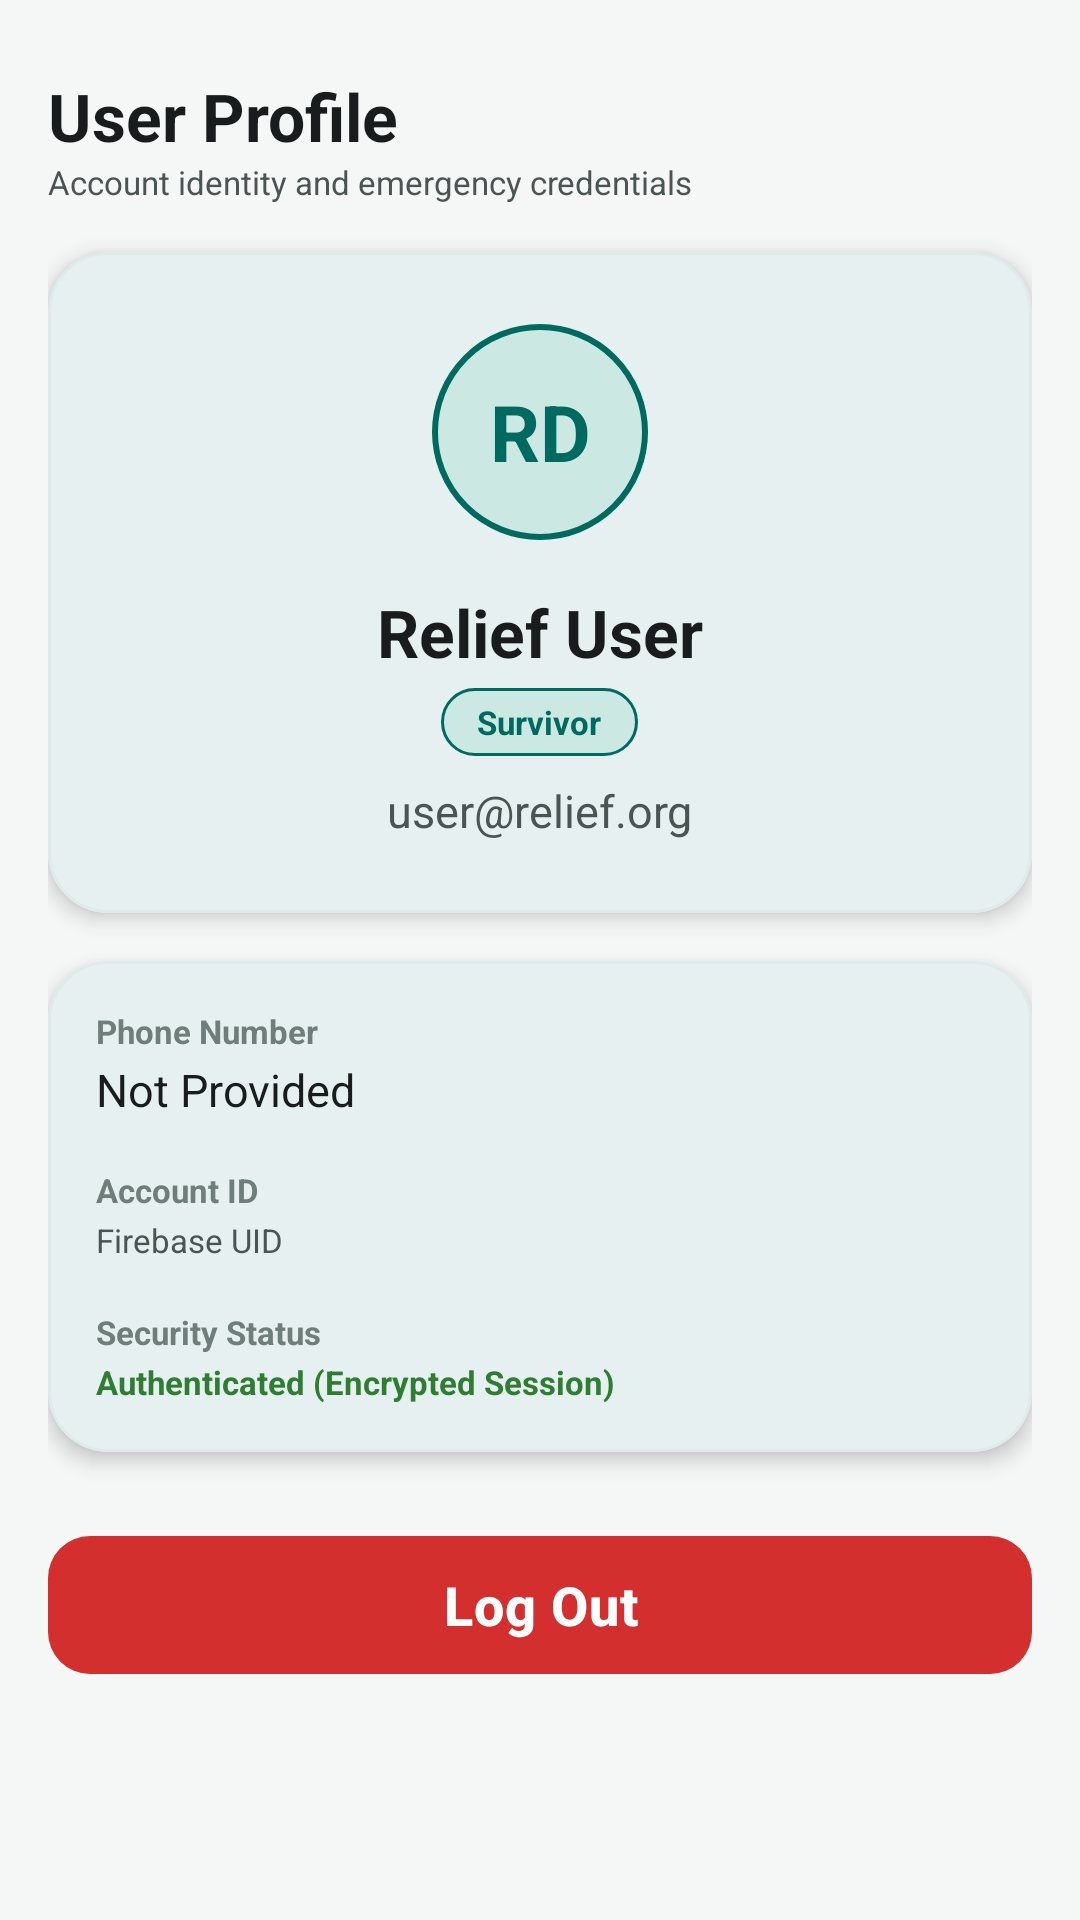

Android layout source for this screen:
<!-- AndroidManifest.xml: application theme Theme.ReliefDistribution -->
<!-- res/layout/activity_profile.xml -->
<?xml version="1.0" encoding="utf-8"?>
<ScrollView xmlns:android="http://schemas.android.com/apk/res/android"
    xmlns:app="http://schemas.android.com/apk/res-auto"
    xmlns:tools="http://schemas.android.com/tools"
    android:layout_width="match_parent"
    android:layout_height="match_parent"
    android:fillViewport="true"
    android:background="@color/background"
    tools:context=".Profile">

    <LinearLayout
        android:layout_width="match_parent"
        android:layout_height="wrap_content"
        android:orientation="vertical"
        android:padding="@dimen/spacing_m">

        
        <LinearLayout
            android:layout_width="match_parent"
            android:layout_height="wrap_content"
            android:orientation="vertical"
            android:layout_marginTop="@dimen/spacing_s"
            android:layout_marginBottom="@dimen/spacing_m">

            <TextView
                android:layout_width="wrap_content"
                android:layout_height="wrap_content"
                android:text="User Profile"
                android:textColor="@color/text_primary"
                android:textSize="@dimen/text_size_headline"
                android:textStyle="bold" />

            <TextView
                android:layout_width="wrap_content"
                android:layout_height="wrap_content"
                android:text="Account identity and emergency credentials"
                android:textColor="@color/text_secondary"
                android:textSize="@dimen/text_size_caption" />
        </LinearLayout>

        
        <com.google.android.material.card.MaterialCardView
            android:id="@+id/cardIdentity"
            style="@style/Widget.Relief.CardView"
            android:layout_width="match_parent"
            android:layout_height="wrap_content"
            android:layout_marginBottom="@dimen/spacing_m">

            <LinearLayout
                android:layout_width="match_parent"
                android:layout_height="wrap_content"
                android:orientation="vertical"
                android:gravity="center_horizontal"
                android:padding="@dimen/spacing_l">

                
                <FrameLayout
                    android:layout_width="72dp"
                    android:layout_height="72dp"
                    android:background="@drawable/circle_avatar">

                    <TextView
                        android:id="@+id/tvAvatarInitials"
                        android:layout_width="match_parent"
                        android:layout_height="match_parent"
                        android:gravity="center"
                        android:text="RD"
                        android:textColor="@color/primary"
                        android:textSize="26sp"
                        android:textStyle="bold" />
                </FrameLayout>

                
                <TextView
                    android:id="@+id/tvUserName"
                    android:layout_width="wrap_content"
                    android:layout_height="wrap_content"
                    android:layout_marginTop="@dimen/spacing_m"
                    android:text="Relief User"
                    android:textColor="@color/text_primary"
                    android:textSize="@dimen/text_size_headline"
                    android:textStyle="bold" />

                
                <TextView
                    android:id="@+id/tvUserRole"
                    android:layout_width="wrap_content"
                    android:layout_height="wrap_content"
                    android:layout_marginTop="@dimen/spacing_xs"
                    android:background="@drawable/badge_role"
                    android:text="Survivor"
                    android:textColor="@color/primary"
                    android:textSize="@dimen/text_size_caption"
                    android:textStyle="bold" />

                
                <TextView
                    android:id="@+id/tvUserEmail"
                    android:layout_width="wrap_content"
                    android:layout_height="wrap_content"
                    android:layout_marginTop="@dimen/spacing_s"
                    android:text="user@relief.org"
                    android:textColor="@color/text_secondary"
                    android:textSize="@dimen/text_size_body" />

            </LinearLayout>
        </com.google.android.material.card.MaterialCardView>

        
        <com.google.android.material.card.MaterialCardView
            android:id="@+id/cardDetails"
            style="@style/Widget.Relief.CardView"
            android:layout_width="match_parent"
            android:layout_height="wrap_content"
            android:layout_marginBottom="@dimen/spacing_m">

            <LinearLayout
                android:layout_width="match_parent"
                android:layout_height="wrap_content"
                android:orientation="vertical"
                android:padding="@dimen/spacing_m">

                
                <LinearLayout
                    android:layout_width="match_parent"
                    android:layout_height="wrap_content"
                    android:orientation="vertical"
                    android:layout_marginBottom="@dimen/spacing_m">

                    <TextView
                        android:layout_width="wrap_content"
                        android:layout_height="wrap_content"
                        android:text="Phone Number"
                        android:textColor="@color/text_tertiary"
                        android:textSize="@dimen/text_size_caption"
                        android:textStyle="bold" />

                    <TextView
                        android:id="@+id/tvUserPhone"
                        android:layout_width="wrap_content"
                        android:layout_height="wrap_content"
                        android:layout_marginTop="2dp"
                        android:text="Not Provided"
                        android:textColor="@color/text_primary"
                        android:textSize="@dimen/text_size_body" />
                </LinearLayout>

                
                <LinearLayout
                    android:layout_width="match_parent"
                    android:layout_height="wrap_content"
                    android:orientation="vertical"
                    android:layout_marginBottom="@dimen/spacing_m">

                    <TextView
                        android:layout_width="wrap_content"
                        android:layout_height="wrap_content"
                        android:text="Account ID"
                        android:textColor="@color/text_tertiary"
                        android:textSize="@dimen/text_size_caption"
                        android:textStyle="bold" />

                    <TextView
                        android:id="@+id/tvUserId"
                        android:layout_width="wrap_content"
                        android:layout_height="wrap_content"
                        android:layout_marginTop="2dp"
                        android:text="Firebase UID"
                        android:textColor="@color/text_secondary"
                        android:textSize="@dimen/text_size_caption" />
                </LinearLayout>

                
                <LinearLayout
                    android:layout_width="match_parent"
                    android:layout_height="wrap_content"
                    android:orientation="vertical">

                    <TextView
                        android:layout_width="wrap_content"
                        android:layout_height="wrap_content"
                        android:text="Security Status"
                        android:textColor="@color/text_tertiary"
                        android:textSize="@dimen/text_size_caption"
                        android:textStyle="bold" />

                    <TextView
                        android:id="@+id/tvUserStatus"
                        android:layout_width="wrap_content"
                        android:layout_height="wrap_content"
                        android:layout_marginTop="2dp"
                        android:text="Authenticated (Encrypted Session)"
                        android:textColor="@color/status_online"
                        android:textSize="@dimen/text_size_caption"
                        android:textStyle="bold" />
                </LinearLayout>

            </LinearLayout>
        </com.google.android.material.card.MaterialCardView>

        
        <com.google.android.material.button.MaterialButton
            android:id="@+id/btnLogout"
            style="@style/Widget.Relief.Button.Emergency"
            android:layout_width="match_parent"
            android:layout_height="@dimen/button_height"
            android:layout_marginTop="@dimen/spacing_s"
            android:layout_marginBottom="@dimen/spacing_l"
            android:text="Log Out"
            android:textSize="@dimen/text_size_title" />

    </LinearLayout>
</ScrollView>
<!-- resources referenced by this layout -->
<resources>
  <color name="background">#F4F7F6</color>
  <color name="primary">#006A60</color>
  <color name="status_online">#2E7D32</color>
  <color name="text_primary">#191C1C</color>
  <color name="text_secondary">#4A5553</color>
  <color name="text_tertiary">#707E7B</color>
  <dimen name="button_height">54dp</dimen>
  <dimen name="spacing_l">24dp</dimen>
  <dimen name="spacing_m">16dp</dimen>
  <dimen name="spacing_s">8dp</dimen>
  <dimen name="spacing_xs">4dp</dimen>
  <dimen name="text_size_body">15sp</dimen>
  <dimen name="text_size_caption">11sp</dimen>
  <dimen name="text_size_headline">22sp</dimen>
  <dimen name="text_size_title">18sp</dimen>
  <!-- drawable badge_role (drawable) -->
  <?xml version="1.0" encoding="utf-8"?>
  <shape xmlns:android="http://schemas.android.com/apk/res/android"
      android:shape="rectangle">
      <corners android:radius="12dp" />
      <solid android:color="@color/primary_container" />
      <stroke
          android:width="1dp"
          android:color="@color/primary" />
      <padding
          android:bottom="4dp"
          android:left="12dp"
          android:right="12dp"
          android:top="4dp" />
  </shape>
  <!-- drawable circle_avatar (drawable) -->
  <?xml version="1.0" encoding="utf-8"?>
  <shape xmlns:android="http://schemas.android.com/apk/res/android"
      android:shape="oval">
      <solid android:color="@color/primary_container" />
      <size
          android:width="72dp"
          android:height="72dp" />
      <stroke
          android:width="2dp"
          android:color="@color/primary" />
  </shape>
  <style name="Widget.Relief.Button.Emergency" parent="Widget.Material3.Button">
          <item name="cornerRadius">@dimen/button_corner_radius</item>
          <item name="backgroundTint">@color/emergency_red</item>
          <item name="android:textColor">@color/on_emergency</item>
          <item name="android:textStyle">bold</item>
          <item name="android:minHeight">@dimen/button_height</item>
      </style>
  <style name="Widget.Relief.CardView" parent="Widget.Material3.CardView.Elevated">
          <item name="cardCornerRadius">@dimen/card_corner_radius</item>
          <item name="cardElevation">4dp</item>
          <item name="cardBackgroundColor">@color/card_surface</item>
          <item name="strokeColor">@color/card_stroke</item>
          <item name="strokeWidth">1dp</item>
      </style>
  <style name="Theme.ReliefDistribution" parent="Base.Theme.ReliefDistribution" />
  <color name="primary_container">#CCE8E3</color>
  <dimen name="button_corner_radius">14dp</dimen>
  <color name="emergency_red">#D32F2F</color>
  <color name="on_emergency">#FFFFFF</color>
  <dimen name="card_corner_radius">20dp</dimen>
  <color name="card_surface">#FFFFFF</color>
  <color name="card_stroke">#E0EAE7</color>
  <color name="on_primary">#FFFFFF</color>
  <color name="on_primary_container">#00201D</color>
  <color name="secondary">#4A635F</color>
  <color name="on_secondary">#FFFFFF</color>
  <color name="surface">#FFFFFF</color>
  <color name="on_surface">#191C1C</color>
  <color name="surface_variant">#EAEFED</color>
  <color name="on_surface_variant">#3F4947</color>
  <style name="Widget.Relief.Button.Primary" parent="Widget.Material3.Button">
          <item name="cornerRadius">@dimen/button_corner_radius</item>
          <item name="backgroundTint">@color/primary</item>
          <item name="android:textColor">@color/on_primary</item>
          <item name="android:textStyle">bold</item>
          <item name="android:minHeight">@dimen/button_height</item>
          <item name="android:letterSpacing">0.02</item>
      </style>
</resources>
